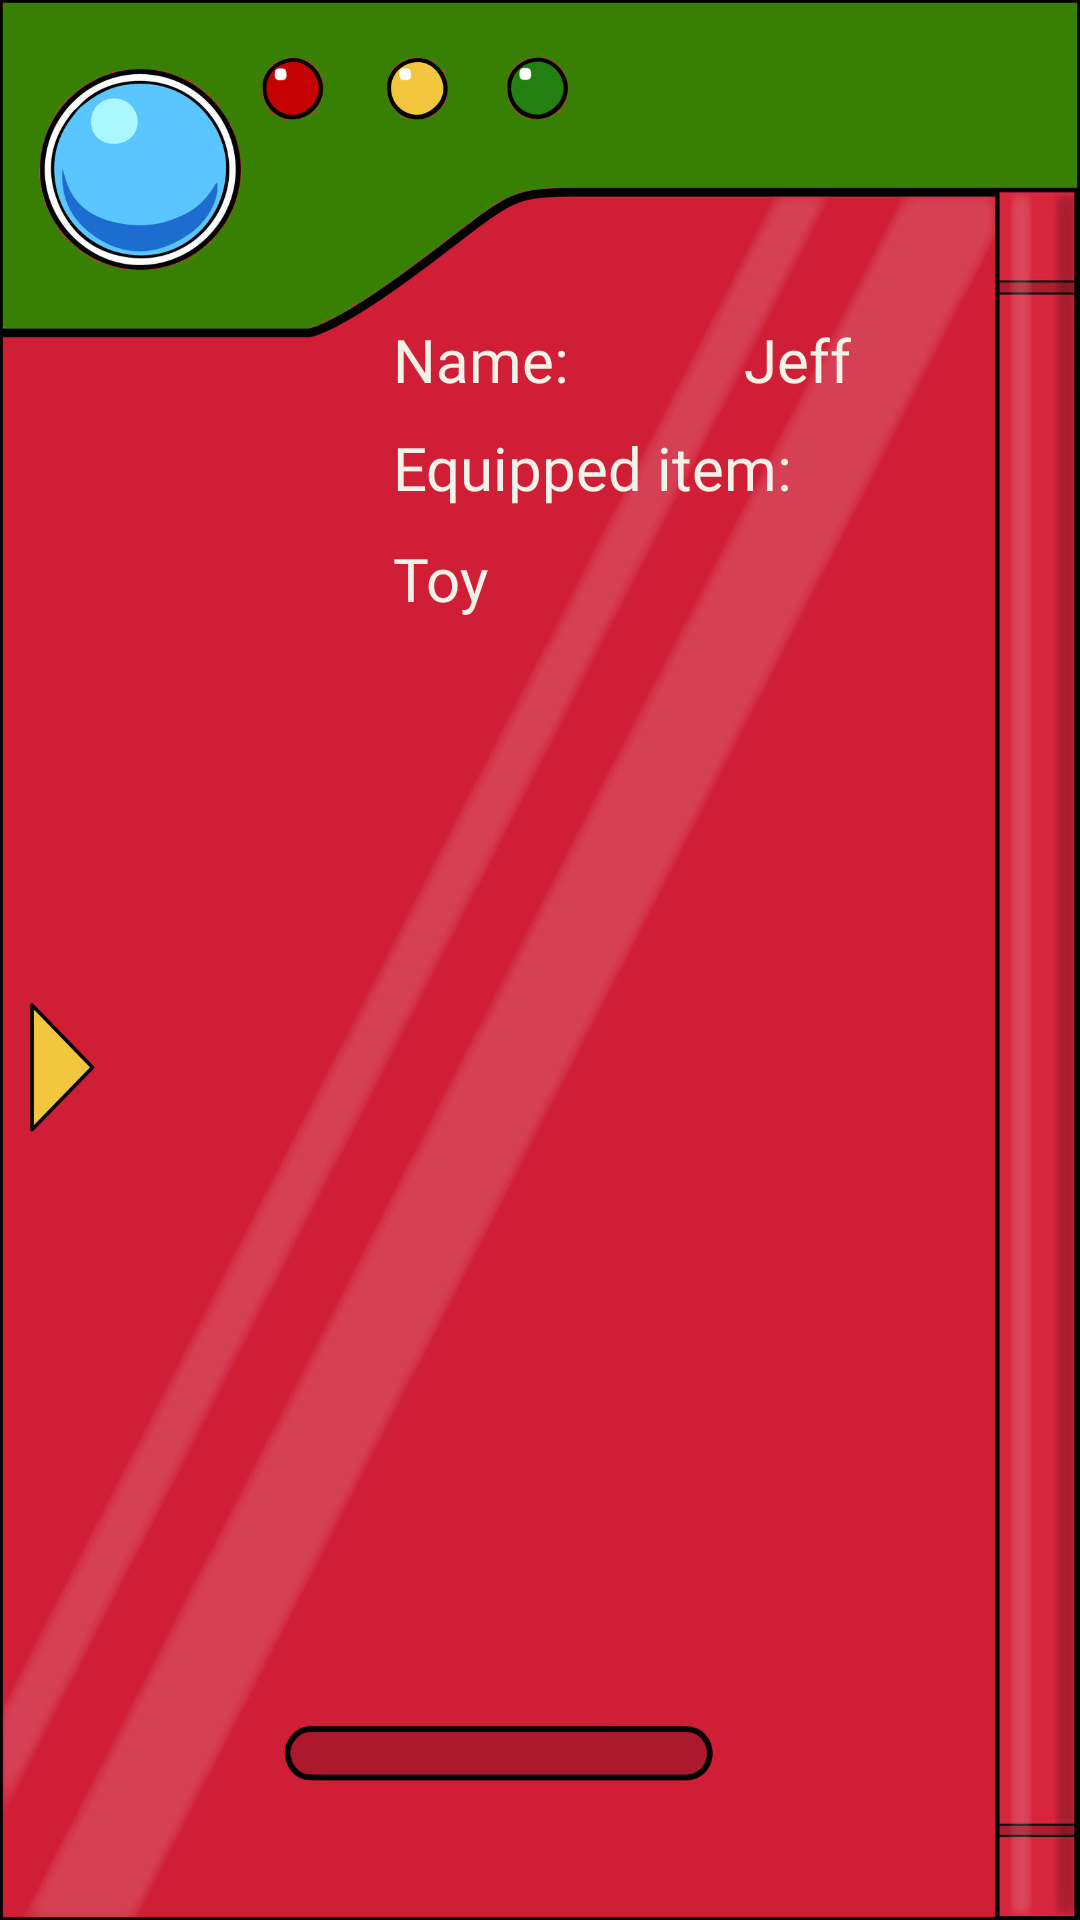

Here is an Android app screen rendered from its layout file. Give the layout XML and the strings, colors and styles it references.
<!-- AndroidManifest.xml: application theme Theme.PokeWorld -->
<!-- res/layout/fragment_pokedex_itemselect.xml -->
<?xml version="1.0" encoding="utf-8"?>
<androidx.constraintlayout.widget.ConstraintLayout xmlns:android="http://schemas.android.com/apk/res/android"
    xmlns:app="http://schemas.android.com/apk/res-auto"
    xmlns:tools="http://schemas.android.com/tools"
    android:layout_width="match_parent"
    android:layout_height="match_parent"
    android:background="@drawable/pokedex_background"
    android:orientation="vertical"
    tools:context=".view.PokedexItemFragment">

    <ImageView
        android:id="@+id/imageView11"
        android:layout_width="131dp"
        android:layout_height="126dp"
        android:layout_weight="1"
        android:src="@drawable/pokemon_eevee"
        app:layout_constraintBottom_toBottomOf="parent"
        app:layout_constraintEnd_toEndOf="parent"
        app:layout_constraintHorizontal_bias="0.0"
        app:layout_constraintStart_toStartOf="parent"
        app:layout_constraintTop_toTopOf="parent"
        app:layout_constraintVertical_bias="0.207" />

    <TextView
        android:id="@+id/text_pokedex_poke_name_label"
        android:layout_width="117dp"
        android:layout_height="35dp"
        android:fontFamily="@font/pokemon_font_alternative"
        android:text="Name:"
        android:textColor="@color/cloud_white"
        android:textSize="20dp"
        app:layout_constraintStart_toEndOf="@+id/imageView11"
        app:layout_constraintTop_toTopOf="@+id/imageView11" />

    <TextView
        android:id="@+id/text_pokedex_poke_name"
        android:layout_width="70dp"
        android:layout_height="38dp"
        android:fontFamily="@font/pokemon_font_alternative"
        android:text="Jeff"
        android:textColor="@color/cloud_white"
        android:textSize="20dp"
        app:layout_constraintStart_toEndOf="@+id/text_pokedex_poke_name_label"
        app:layout_constraintTop_toTopOf="@+id/text_pokedex_poke_name_label" />

    <TextView
        android:id="@+id/text_pokedex_item_name_label"
        android:layout_width="190dp"
        android:layout_height="37dp"
        android:layout_marginTop="36dp"
        android:fontFamily="@font/pokemon_font_alternative"
        android:text="Equipped item:"
        android:textColor="@color/cloud_white"
        android:textSize="20dp"
        app:layout_constraintStart_toEndOf="@+id/imageView11"
        app:layout_constraintTop_toTopOf="@+id/imageView11" />

    <TextView
        android:id="@+id/text_pokedex_item_name"
        android:layout_width="190dp"
        android:layout_height="38dp"
        android:fontFamily="@font/pokemon_font_alternative"
        android:text="Toy"
        android:textColor="@color/cloud_white"
        android:textSize="20dp"
        app:layout_constraintStart_toEndOf="@+id/imageView11"
        app:layout_constraintTop_toBottomOf="@+id/text_pokedex_item_name_label" />

    <LinearLayout
        android:layout_width="match_parent"
        android:layout_height="478dp"
        android:layout_marginTop="4dp"
        android:orientation="vertical"
        app:layout_constraintEnd_toEndOf="parent"
        app:layout_constraintHorizontal_bias="0.487"
        app:layout_constraintStart_toStartOf="parent"
        app:layout_constraintTop_toBottomOf="@+id/imageView11">

        <androidx.recyclerview.widget.RecyclerView
            android:id="@+id/pokedex_recyclerView"
            android:layout_width="match_parent"
            android:layout_height="match_parent" />

    </LinearLayout>

</androidx.constraintlayout.widget.ConstraintLayout>
<!-- resources referenced by this layout -->
<resources>
  <color name="cloud_white">#F3F2E7</color>
  <!-- drawable pokedex_background: png bitmap (drawable, 403440 bytes) -->
  <style name="Theme.PokeWorld" parent="Theme.MaterialComponents.DayNight.DarkActionBar">
          
          <item name="colorPrimary">@color/grass_green</item>
          <item name="colorPrimaryVariant">@color/grass_green</item>
          <item name="colorOnPrimary">@color/white</item>
          
          <item name="colorSecondary">@color/grass_green</item>
          <item name="colorSecondaryVariant">@color/teal_700</item>
          <item name="colorOnSecondary">@color/black</item>
          
          <item name="android:statusBarColor">?attr/colorPrimaryVariant</item>
          
      </style>
  <color name="grass_green">#388004</color>
  <color name="white">#FFFFFFFF</color>
  <color name="teal_700">#FF018786</color>
  <color name="black">#FF000000</color>
</resources>
